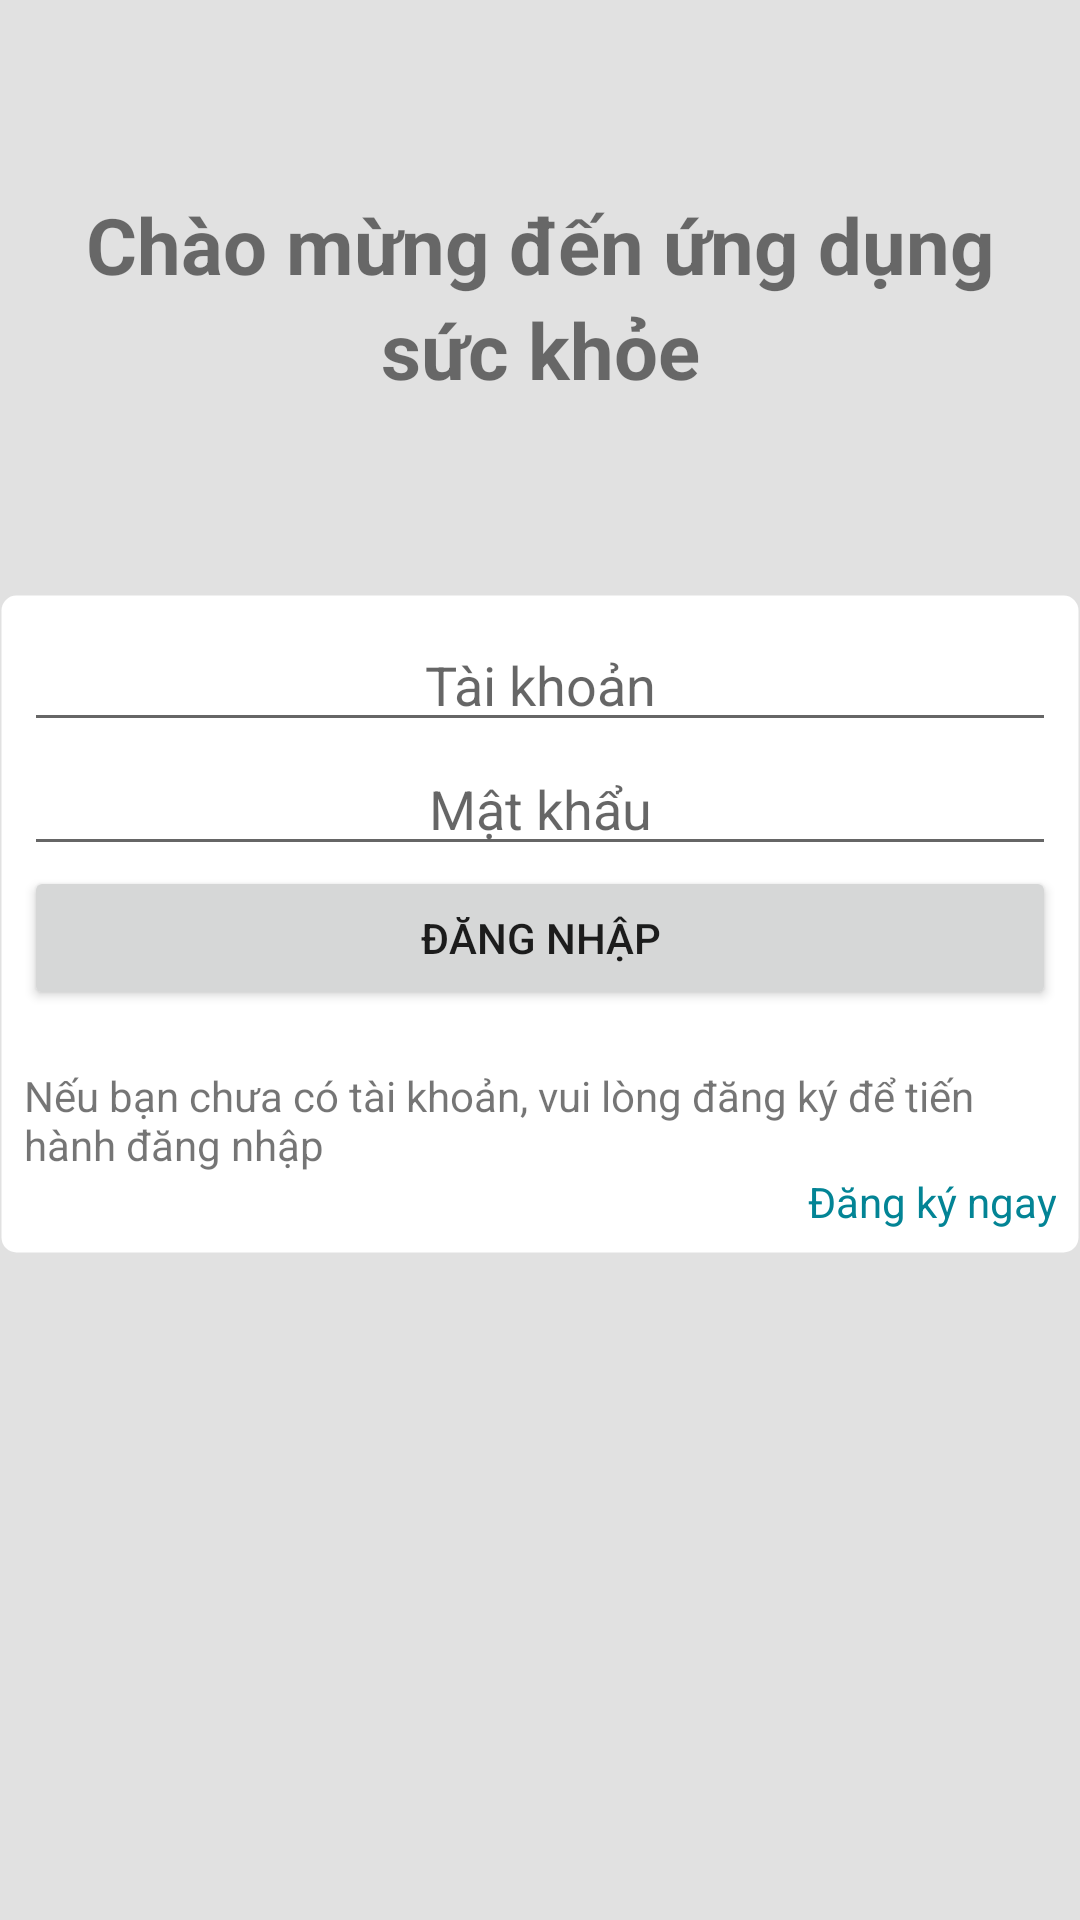

This screen was rendered from an Android layout file. Write that file and the resources it references.
<!-- AndroidManifest.xml: application theme Theme.HealthApp -->
<!-- res/layout/fragment_sign_in.xml -->
<?xml version="1.0" encoding="utf-8"?>
<LinearLayout xmlns:android="http://schemas.android.com/apk/res/android"
    android:layout_width="match_parent"
    android:layout_height="match_parent"
    android:background="#E9DFDFDF"
    android:orientation="vertical">

    <LinearLayout
        android:layout_width="match_parent"
        android:layout_height="wrap_content"
        android:layout_marginTop="64dp"
        android:layout_marginBottom="64dp"
        android:orientation="vertical">

        <TextView
            android:layout_width="match_parent"
            android:layout_height="wrap_content"
            android:gravity="center"
            android:text="Chào mừng đến ứng dụng"
            android:textSize="26sp"
            android:textStyle="bold" />

        <TextView
            android:layout_width="match_parent"
            android:layout_height="wrap_content"
            android:gravity="center"
            android:text="sức khỏe"
            android:textSize="26sp"
            android:textStyle="bold" />
    </LinearLayout>

    <LinearLayout
        android:layout_width="match_parent"
        android:layout_height="wrap_content"
        android:background="@drawable/border_radius"
        android:orientation="vertical"
        android:padding="8dp">

        <EditText
            android:id="@+id/inputUsername"
            android:layout_width="match_parent"
            android:layout_height="wrap_content"
            android:gravity="center"
            android:hint="Tài khoản"
            android:inputType="text" />

        <EditText
            android:id="@+id/inputPassword"
            android:layout_width="match_parent"
            android:layout_height="wrap_content"
            android:gravity="center"
            android:hint="Mật khẩu"
            android:inputType="textPassword" />

        <Button
            android:id="@+id/btnLogin"
            android:layout_width="match_parent"
            android:layout_height="wrap_content"
            android:text="Đăng nhập" />

        <TextView
            android:id="@+id/tvErr"
            android:textColor="#F44336"
            android:layout_width="match_parent"
            android:layout_height="wrap_content"/>
        <TextView
            android:layout_width="match_parent"
            android:layout_height="wrap_content"
            android:text="Nếu bạn chưa có tài khoản, vui lòng đăng ký để tiến hành đăng nhập" />

        <LinearLayout
            android:layout_width="match_parent"
            android:layout_height="wrap_content">

            <TextView
                android:layout_width="0dp"
                android:layout_height="wrap_content"
                android:layout_weight="9" />

            <TextView
                android:id="@+id/nextSignUp"
                android:layout_width="wrap_content"
                android:layout_height="wrap_content"
                android:gravity="right"
                android:text="Đăng ký ngay"
                android:textColor="#038495" />
        </LinearLayout>
    </LinearLayout>

</LinearLayout>
<!-- resources referenced by this layout -->
<resources>
  <!-- drawable border_radius (drawable) -->
  <?xml version="1.0" encoding="utf-8"?>
  <shape
      xmlns:android="http://schemas.android.com/apk/res/android"
      android:shape="rectangle">
  
      <corners android:radius="5dp" />
      <solid android:color="@android:color/white" />
      <stroke
          android:width="1dip"
          android:color="#00FFFFFF" />
  </shape>
  <style name="Theme.HealthApp" parent="Theme.MaterialComponents.Light.DarkActionBar">
          
          <item name="colorPrimary">@color/purple_500</item>
          <item name="colorPrimaryVariant">@color/purple_700</item>
          <item name="colorOnPrimary">@color/white</item>
          
          <item name="colorSecondary">@color/teal_200</item>
          <item name="colorSecondaryVariant">@color/teal_700</item>
          <item name="colorOnSecondary">@color/black</item>
          
          <item name="android:statusBarColor" tools:targetApi="l">?attr/colorPrimaryVariant</item>
          
          <item name="bottomSheetStyle">@style/CustomBottomSheetDialog</item>
      </style>
  <style name="CustomBottomSheetDialog" parent="Theme.MaterialComponents.BottomSheetDialog">
          <item name="bottomSheetStyle">@style/CustomBottomSheet</item>
          <item name="android:backgroundTint">#000000</item>
      </style>
  <style name="CustomBottomSheet" parent="Widget.MaterialComponents.BottomSheet">
          <item name="shapeAppearanceOverlay">@style/CustomShapeAppearanceBottomSheetDialog</item>
          <item name="android:backgroundTint">#DFDFDF</item>
      </style>
  <style name="CustomShapeAppearanceBottomSheetDialog" parent="">
          <item name="height">50dp</item>
          <item name="cornerFamily">rounded</item>
          <item name="cornerSizeTopRight">16dp</item>
          <item name="cornerSizeTopLeft">16dp</item>
      </style>
  <!-- not gathered from this repository: default colours our renderer supplied (Android Studio template values) -->
  <color name="purple_500">#FF6200EE</color>
  <color name="purple_700">#FF3700B3</color>
  <color name="teal_200">#FF03DAC5</color>
  <color name="teal_700">#FF018786</color>
  <color name="black">#FF000000</color>
  <color name="white">#FFFFFFFF</color>
</resources>
